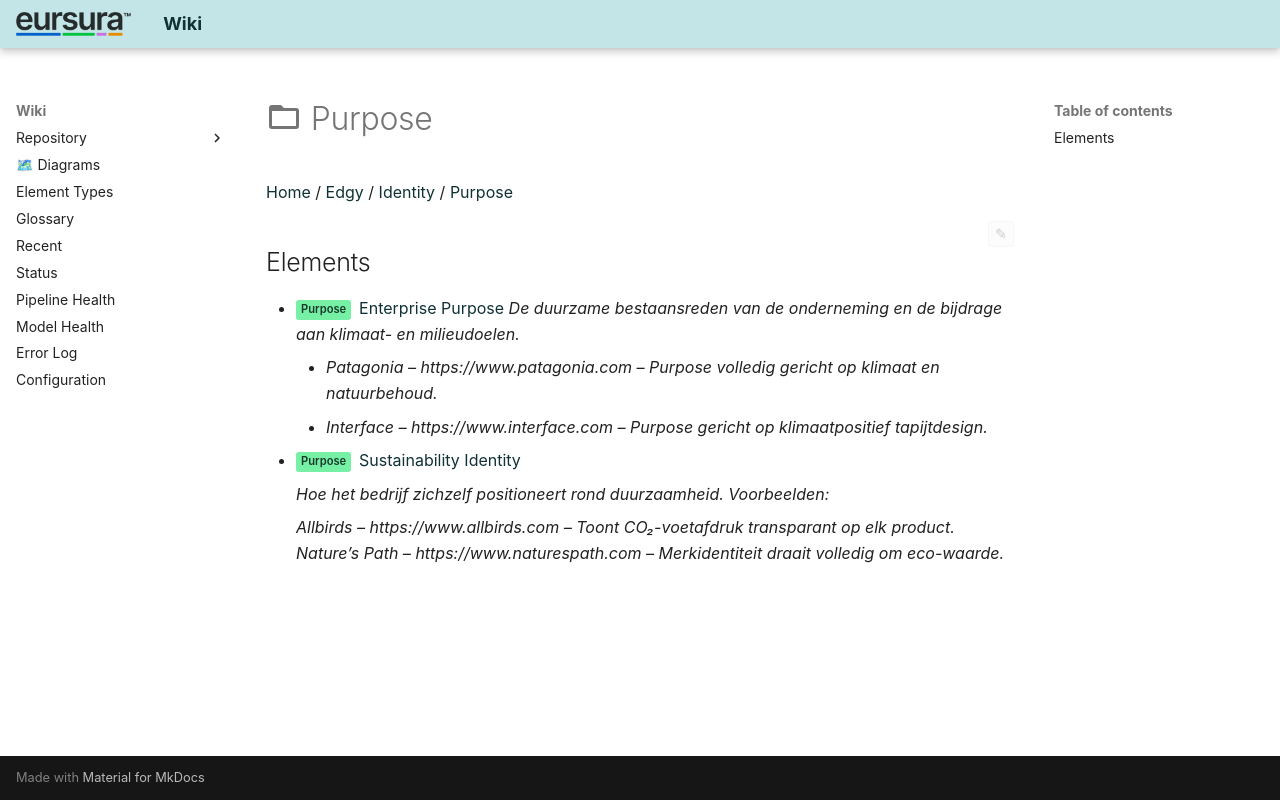

repository: hvroosmalen-eaxpertise/EAxWiki · page: Purpose/index.html · generator: mkdocs

# Purpose

22 element(s):

- <span class="sl" data-layer="edgy-id">Purpose</span> [Sustainability Development Goals](../../Sustainability Development Goals/Sustainability Development Goals.html)
- <span class="sl" data-layer="edgy-id">Purpose</span> [SDG  1. No Poverty](../../Sustainability Development Goals/SDG  1. No Poverty.html)
- <span class="sl" data-layer="edgy-id">Purpose</span> [SDG  2. Zero Hunger](../../Sustainability Development Goals/SDG  2. Zero Hunger.html)
- <span class="sl" data-layer="edgy-id">Purpose</span> [SDG  3. Good Health and Well-Being](../../Sustainability Development Goals/SDG  3. Good Health and Well-Being.html)
- <span class="sl" data-layer="edgy-id">Purpose</span> [SDG  4. Quality Education](../../Sustainability Development Goals/SDG  4. Quality Education.html)
- <span class="sl" data-layer="edgy-id">Purpose</span> [SDG  5. Gender Equality](../../Sustainability Development Goals/SDG  5. Gender Equality.html)
- <span class="sl" data-layer="edgy-id">Purpose</span> [SDG  6. Clean Water and Sanitation](../../Sustainability Development Goals/SDG  6. Clean Water and Sanitation.html)
- <span class="sl" data-layer="edgy-id">Purpose</span> [SDG  7. Affordable and Clean Energy](../../Sustainability Development Goals/SDG  7. Affordable and Clean Energy.html)
- <span class="sl" data-layer="edgy-id">Purpose</span> [SDG  8. Decent Work and Economic Growth](../../Sustainability Development Goals/SDG  8. Decent Work and Economic Growth.html)
- <span class="sl" data-layer="edgy-id">Purpose</span> [SDG  9. Industry, Innovation and Infrastructure](../../Sustainability Development Goals/SDG  9. Industry, Innovation and Infrastructure.html)
- <span class="sl" data-layer="edgy-id">Purpose</span> [SDG 10. Reduced Inequalities](../../Sustainability Development Goals/SDG 10. Reduced Inequalities.html)
- <span class="sl" data-layer="edgy-id">Purpose</span> [SDG 11. Sustainable Cities and Communities](../../Sustainability Development Goals/SDG 11. Sustainable Cities and Communities.html)
- <span class="sl" data-layer="edgy-id">Purpose</span> [SDG 12. Responsible Consumption and Production](../../Sustainability Development Goals/SDG 12. Responsible Consumption and Production.html)
- <span class="sl" data-layer="edgy-id">Purpose</span> [SDG 13. Climate Action](../../Sustainability Development Goals/SDG 13. Climate Action.html)
- <span class="sl" data-layer="edgy-id">Purpose</span> [SDG 14. Life Below Water](../../Sustainability Development Goals/SDG 14. Life Below Water.html)
- <span class="sl" data-layer="edgy-id">Purpose</span> [SDG 15. Life on Land](../../Sustainability Development Goals/SDG 15. Life on Land.html)
- <span class="sl" data-layer="edgy-id">Purpose</span> [SDG 16. Peace, Justice and Strong Institutions](../../Sustainability Development Goals/SDG 16. Peace, Justice and Strong Institutions.html)
- <span class="sl" data-layer="edgy-id">Purpose</span> [SDG 17. Partnerships for the Goals](../../Sustainability Development Goals/SDG 17. Partnerships for the Goals.html)
- <span class="sl" data-layer="edgy-id">Purpose</span> [Enterprise Purpose](../../Purpose/Enterprise Purpose.html)
- <span class="sl" data-layer="edgy-id">Purpose</span> [Sustainability Identity](../../Purpose/Sustainability Identity.html)
- <span class="sl" data-layer="edgy-id">Purpose</span> [Building a EU Reporting Community](../../Introduction EurSuRA/Building a EU Reporting Community.html)
- <span class="sl" data-layer="edgy-id">Purpose</span> [Provide an EU wide reference architecture platform with Open Source information and solutions (to non-IT companies)](../../Introduction EurSuRA/Provide an EU wide reference architecture platform with Open Source information and solutions (to non-IT companies).html)
